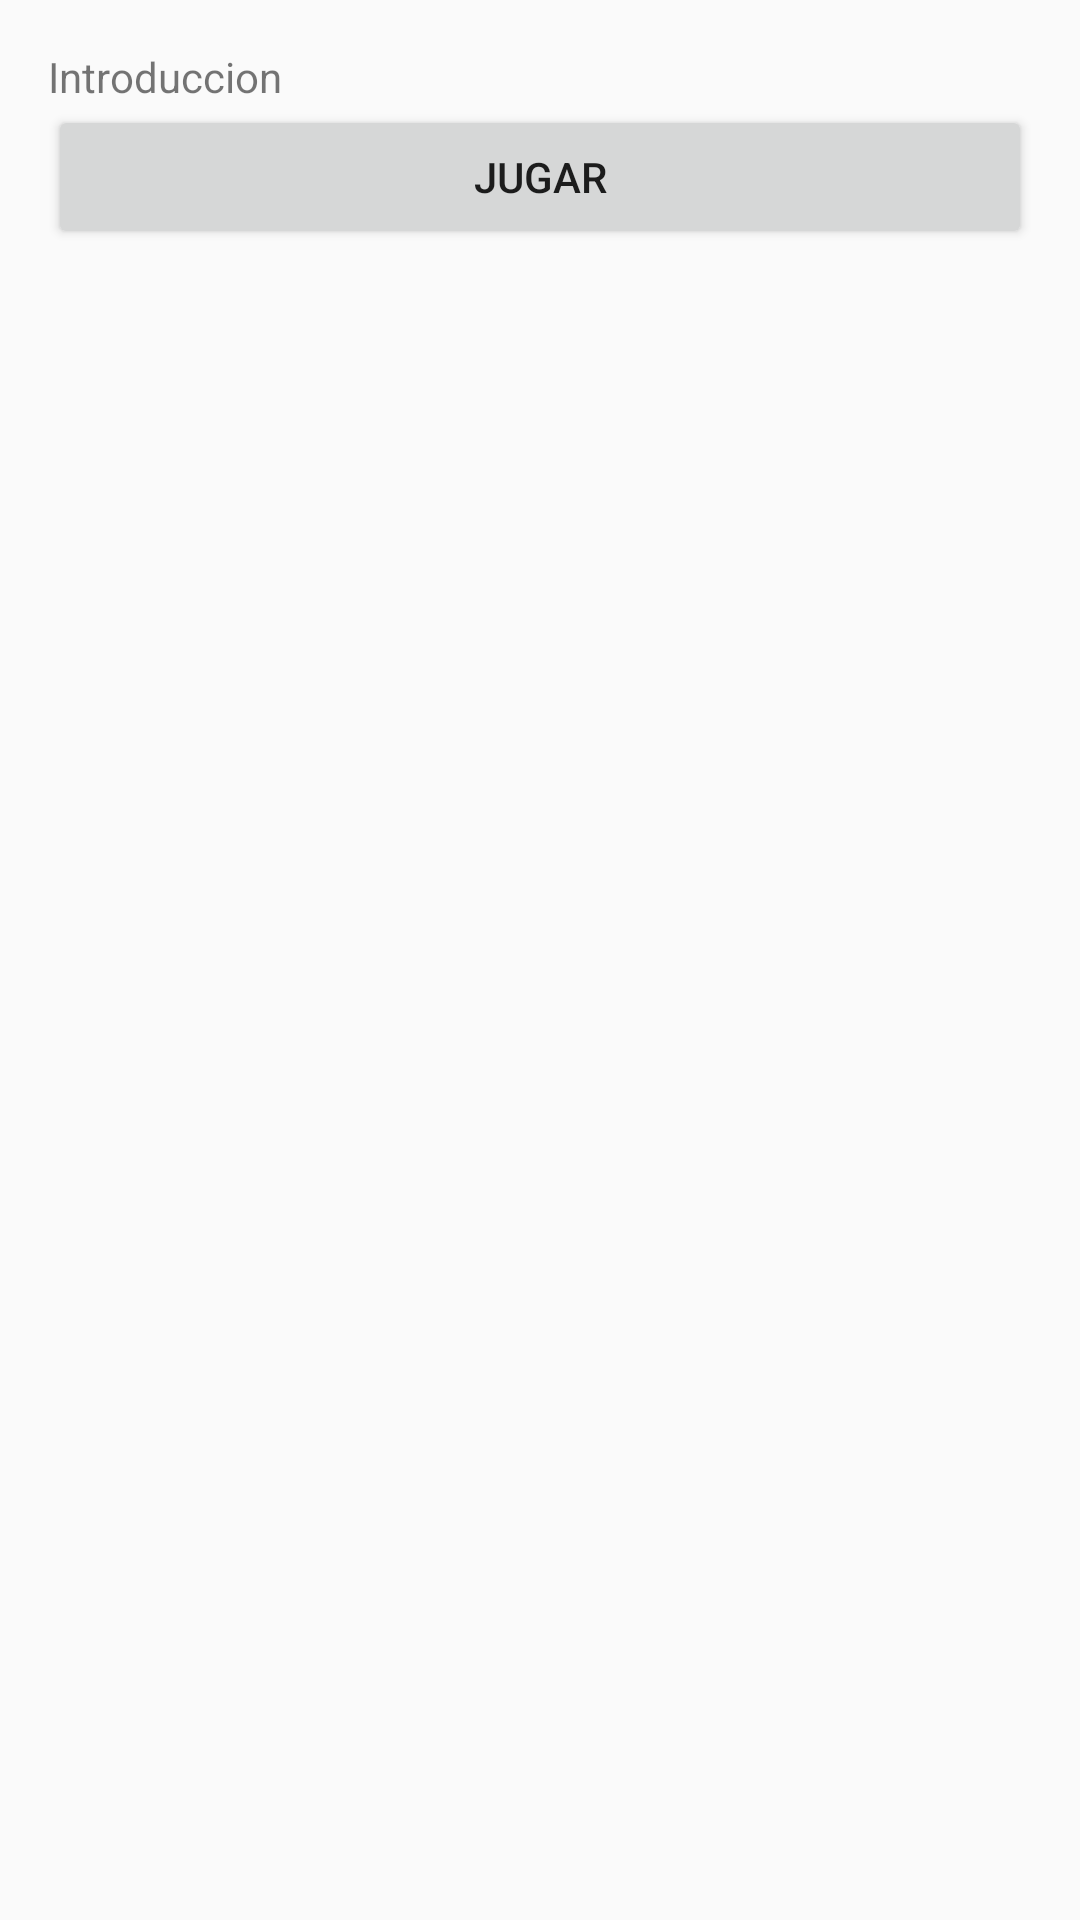

The Android layout XML behind this screen, and the referenced resources:
<!-- AndroidManifest.xml: application theme Theme.Exportado -->
<!-- res/layout/activity_tutoriales.xml -->
<?xml version="1.0" encoding="utf-8"?>
<android.support.constraint.ConstraintLayout xmlns:android="http://schemas.android.com/apk/res/android"
    xmlns:app="http://schemas.android.com/apk/res-auto"
    xmlns:tools="http://schemas.android.com/tools"
    android:layout_width="match_parent"
    android:layout_height="match_parent"
    tools:context=".Tutoriales">

    <ScrollView
        android:layout_width="0dp"
        android:layout_height="0dp"
        android:layout_marginStart="16dp"
        android:layout_marginTop="16dp"
        android:layout_marginEnd="16dp"
        android:layout_marginBottom="16dp"
        app:layout_constraintBottom_toBottomOf="parent"
        app:layout_constraintEnd_toEndOf="parent"
        app:layout_constraintStart_toStartOf="parent"
        app:layout_constraintTop_toTopOf="parent">

        <LinearLayout
            android:layout_width="match_parent"
            android:layout_height="wrap_content"
            android:orientation="vertical">

            <TextView
                android:id="@+id/textView6"
                android:layout_width="match_parent"
                android:layout_height="wrap_content"
                android:text="@string/text_introduccion" />

            <Button
                android:id="@+id/btJugarT"
                android:layout_width="match_parent"
                android:layout_height="wrap_content"
                android:text="@string/boton_jugar" />

            

        </LinearLayout>
    </ScrollView>
</android.support.constraint.ConstraintLayout>
<!-- resources referenced by this layout -->
<resources>
  <string name="boton_jugar">Jugar</string>
  <string name="text_introduccion">Introduccion</string>
  <style name="Theme.Exportado" parent="Theme.AppCompat.Light.DarkActionBar">
          
          <item name="colorPrimary">@color/purple_500</item>
          <item name="colorPrimaryDark">@color/purple_700</item>
          <item name="colorAccent">@color/teal_200</item>
          
      </style>
  <!-- not gathered from this repository: default colours our renderer supplied (Android Studio template values) -->
  <color name="purple_500">#FF6200EE</color>
  <color name="purple_700">#FF3700B3</color>
  <color name="teal_200">#FF03DAC5</color>
</resources>
